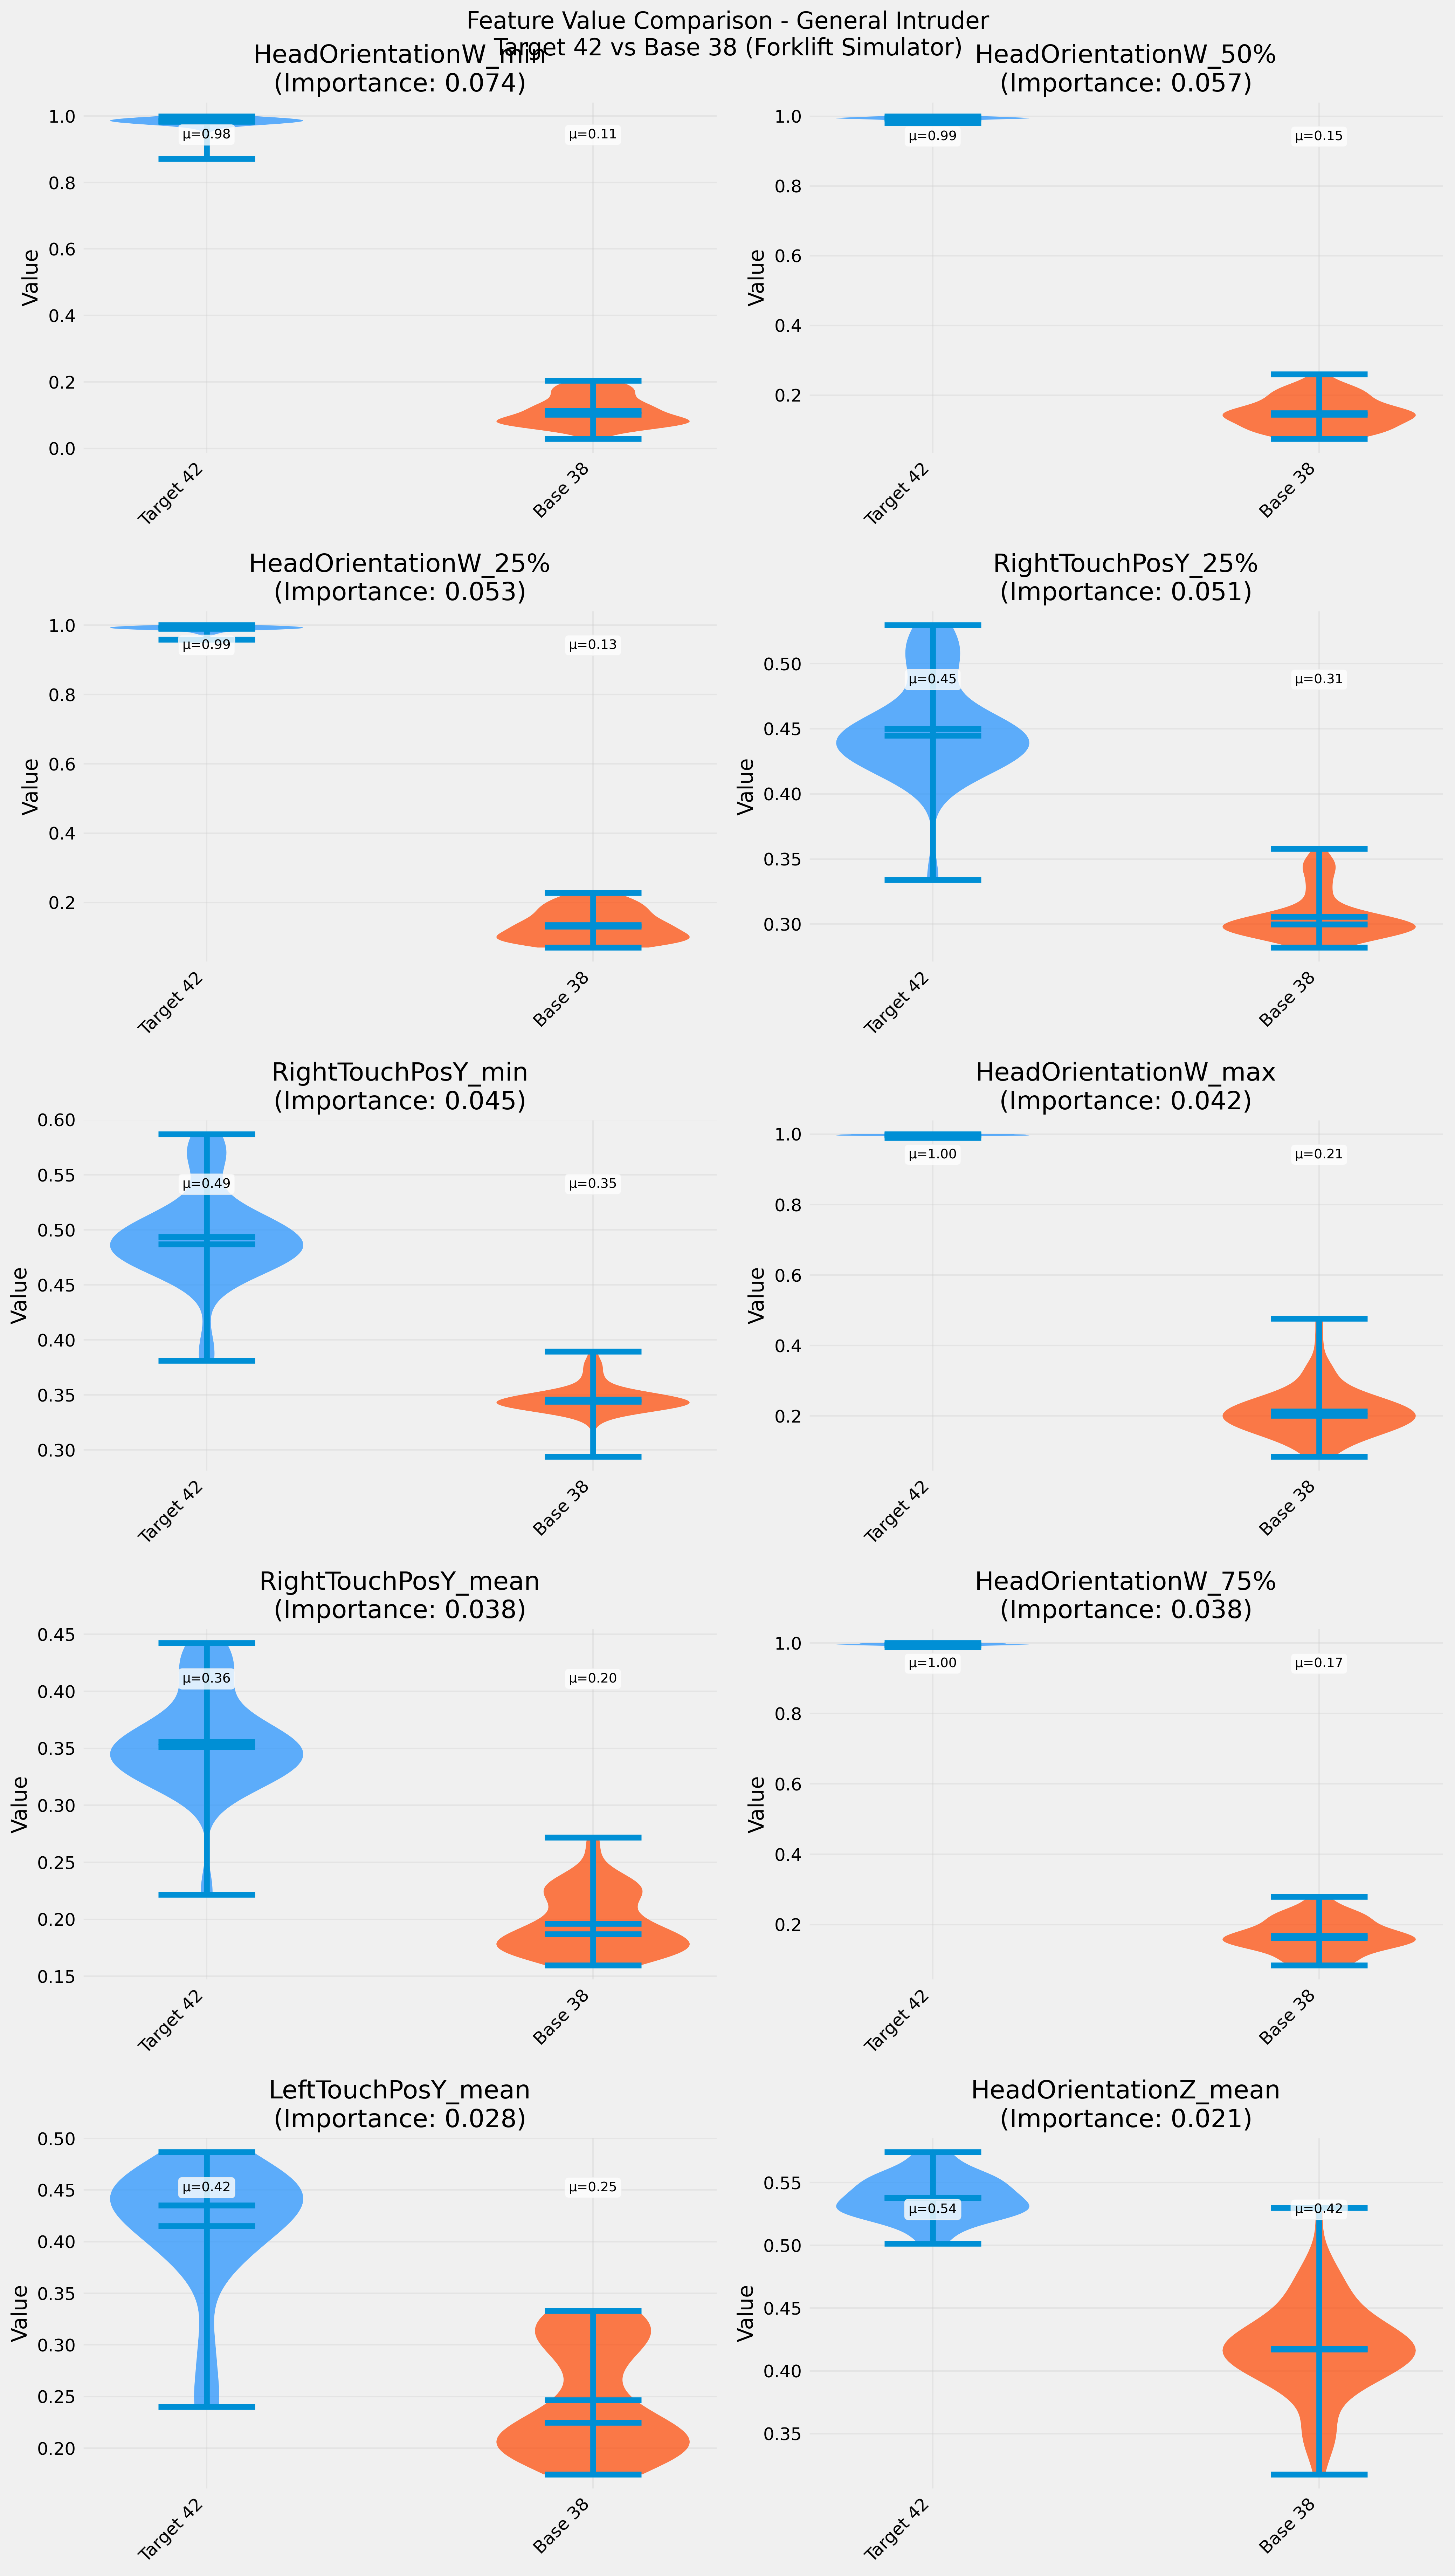

Source data for this figure (header and first rows):
Feature, Target_Mean, Target_Std, Base_Mean, Base_Std, Intruder_Mean, Intruder_Std, Importance, Mean_Diff_Target_Base, Mean_Diff_Target_Intruder
HeadOrientationW_min, 0.9827, 0.01725, 0.1133, 0.04395, , , 0.07368, 0.8694, 
HeadOrientationW_50%, 0.9937, 0.004506, 0.1486, 0.04505, , , 0.05749, 0.845, 
HeadOrientationW_25%, 0.9905, 0.007866, 0.1344, 0.04473, , , 0.05269, 0.856, 
RightTouchPosY_25%, 0.4498, 0.03884, 0.3059, 0.01795, , , 0.05075, 0.144, 
RightTouchPosY_min, 0.4935, 0.04119, 0.346, 0.01376, , , 0.04476, 0.1476, 
HeadOrientationW_max, 0.9969, 0.002607, 0.2126, 0.07092, , , 0.04152, 0.7843, 
RightTouchPosY_mean, 0.3556, 0.04322, 0.1961, 0.02672, , , 0.03842, 0.1595, 
HeadOrientationW_75%, 0.9954, 0.003096, 0.1678, 0.0476, , , 0.03795, 0.8277, 
LeftTouchPosY_mean, 0.415, 0.06263, 0.2467, 0.0527, , , 0.02755, 0.1684, 
HeadOrientationZ_mean, 0.538, 0.01707, 0.4177, 0.03763, , , 0.02101, 0.1203, 
